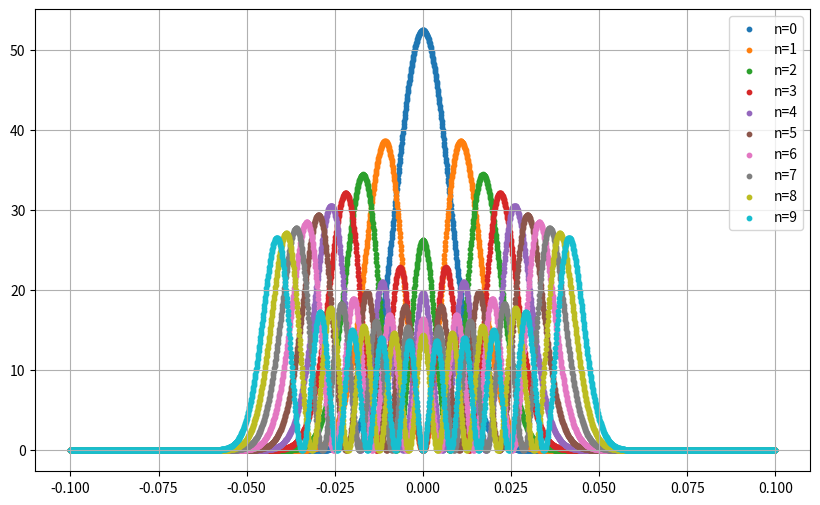

Write the Python code that produced this figure.
import cmath
import numpy as np
import matplotlib.pyplot as plt
from matplotlib import pyplot as plt
from matplotlib.animation import FuncAnimation
import matplotlib
import sys
import math

def hpn_calc(x, n):
    """
    Calculate the value of the Hermite polynomial of degree n at x.
    """
    if n == 0:
        return 1
    elif n == 1:
        return 2 * x
    else:
        memo = [0] * (n+1)
        memo[0] = 1
        memo[1] = 2 * x

        for i in range(2, n+1):
            memo[i] = 2 * x * memo[i-1] - 2 * (i-1) * memo[i-2]
        return memo[n]
    
def hpn(x,n):
    return hpn_calc(x,n)* cmath.exp(- x ** 2 / 2) / cmath.sqrt(2 ** n * math.factorial(n) * cmath.sqrt(np.pi))


def psiOscillator(x,t,n):
    return (me * omega / hbar) ** 0.25 * hpn(cmath.sqrt(me * omega / hbar) * x, n) * cmath.exp(-1j * omega *(n+0.5) * t)




# matplotlib.use("Agg")

h = 6.6260896 * 1.0E-34
hbar = h / (2.0 * np.pi)
me = 9.10938215 * 1.0E-31
# omega = 1.0E-15
omega = 1.0
    
wave_functions = []
x_coordinates = []
for i in range(10):
    wave_function = []
    x_coordinate = []
    for x_coor in range(-1000, 1000):
        wave_function.append(abs(psiOscillator(x_coor/10000, 0, i))**2)
        x_coordinate.append(x_coor/10000)
    wave_functions.append(wave_function)
    x_coordinates.append(x_coordinate)
        
fig = plt.figure(figsize = (10, 6))

for i in range(10):
    plt.scatter(x_coordinates[i], wave_functions[i], s=10,label="n={}".format(i))
plt.grid()
plt.legend()
plt.savefig("existence.png", format="png", dpi=300)
plt.show()


